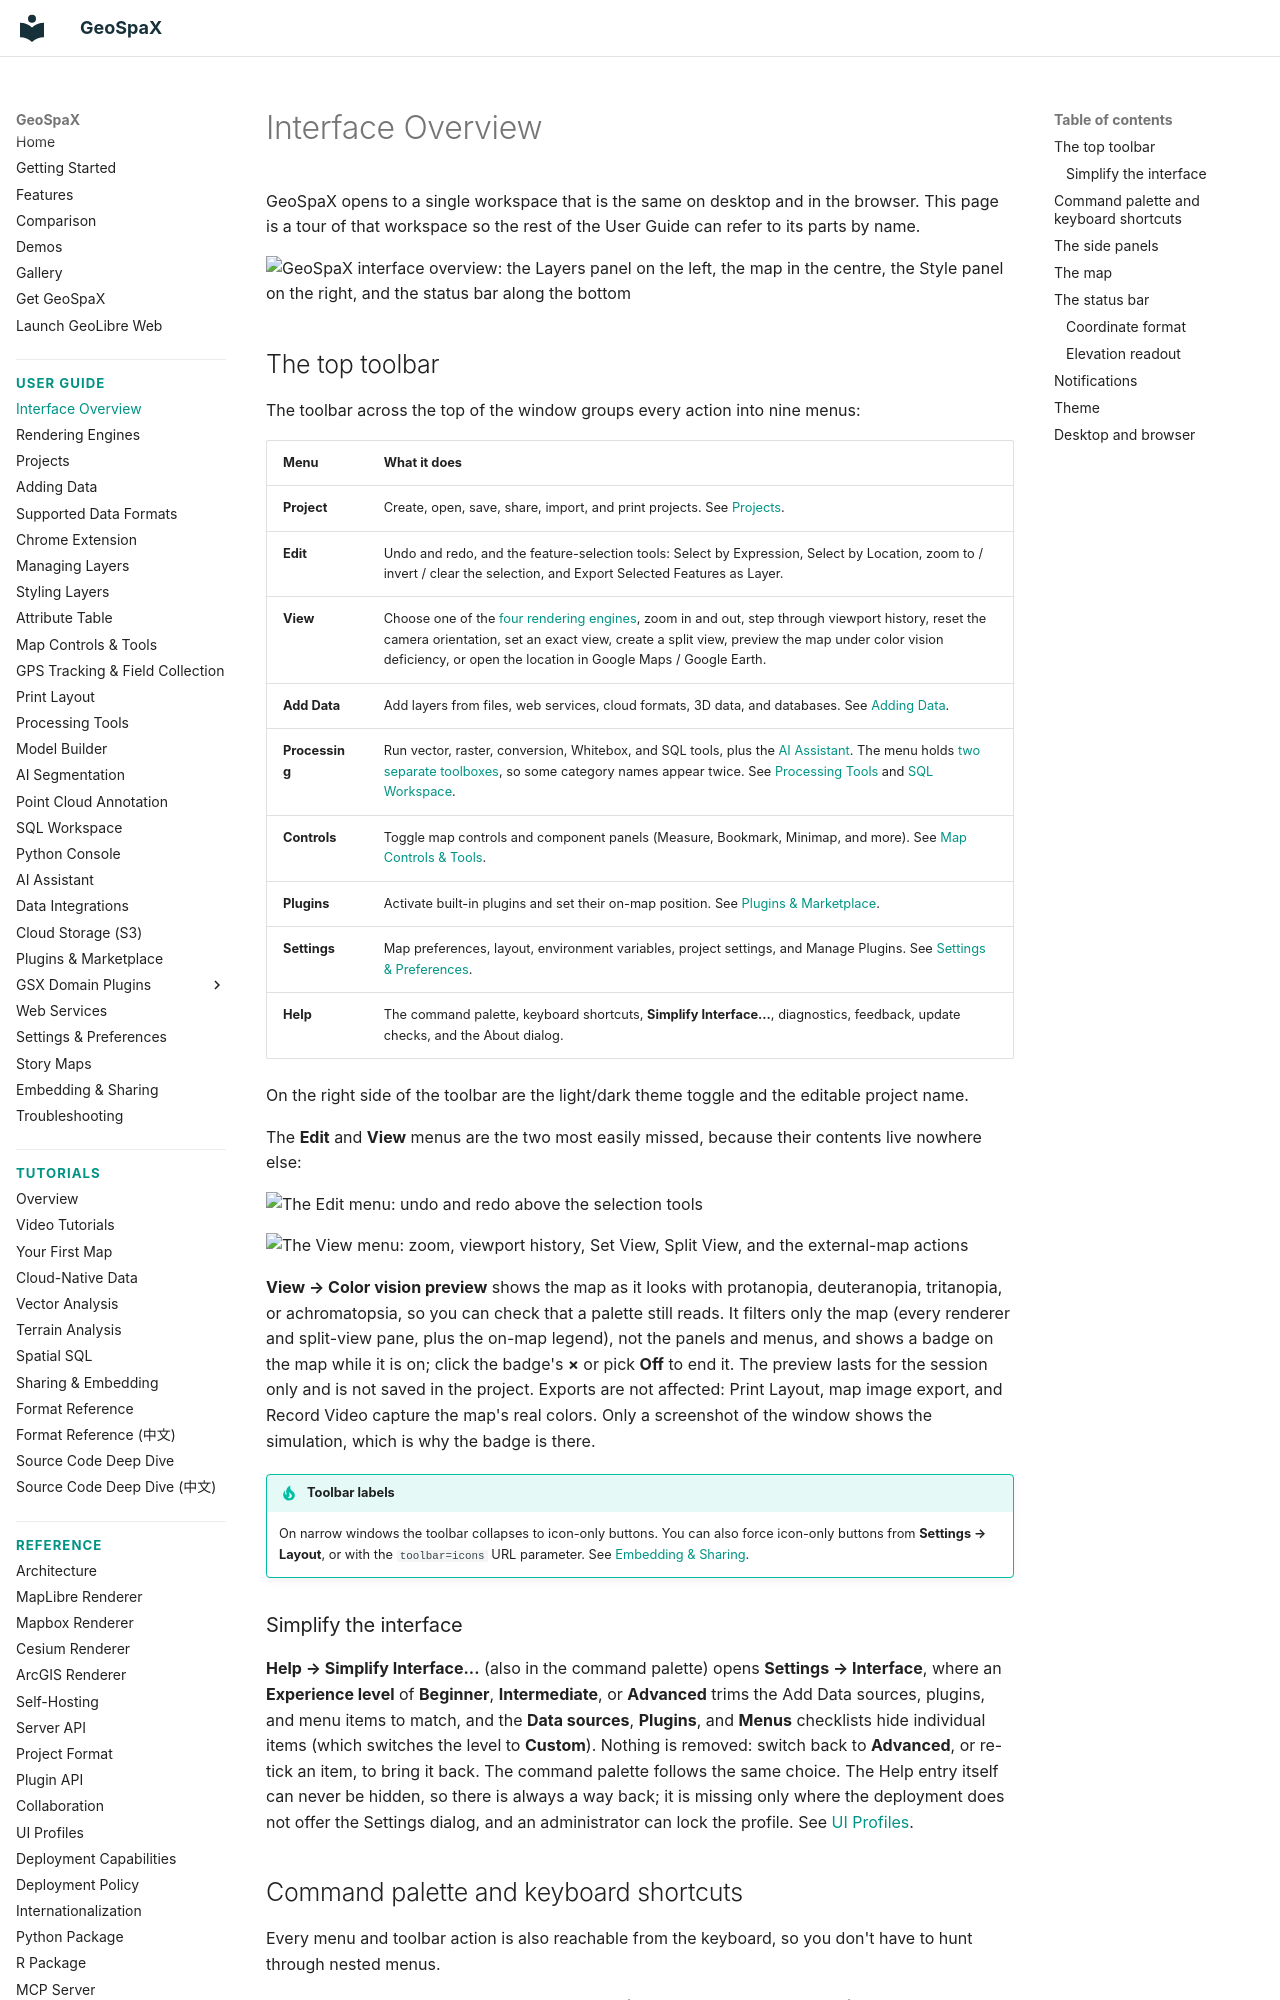

repository: jm0535/GeoSpaX · page: user-guide/interface/index.html · generator: mkdocs

# Interface Overview

GeoSpaX opens to a single workspace that is the same on desktop and in the browser. This page is a tour of that workspace so the rest of the User Guide can refer to its parts by name.

![GeoSpaX interface overview: the Layers panel on the left, the map in the centre, the Style panel on the right, and the status bar along the bottom](https://assets.geolibre.app/images/geolibre-interface-overview.webp)

## The top toolbar

The toolbar across the top of the window groups every action into nine menus:

| Menu | What it does |
| --- | --- |
| **Project** | Create, open, save, share, import, and print projects. See [Projects](projects.md). |
| **Edit** | Undo and redo, and the feature-selection tools: Select by Expression, Select by Location, zoom to / invert / clear the selection, and Export Selected Features as Layer. |
| **View** | Choose one of the [four rendering engines](rendering-engines.md), zoom in and out, step through viewport history, reset the camera orientation, set an exact view, create a split view, preview the map under color vision deficiency, or open the location in Google Maps / Google Earth. |
| **Add Data** | Add layers from files, web services, cloud formats, 3D data, and databases. See [Adding Data](adding-data.md). |
| **Processing** | Run vector, raster, conversion, Whitebox, and SQL tools, plus the [AI Assistant](ai-assistant.md). The menu holds [two separate toolboxes](processing.md#two-toolboxes-in-one-menu), so some category names appear twice. See [Processing Tools](processing.md) and [SQL Workspace](sql-workspace.md). |
| **Controls** | Toggle map controls and component panels (Measure, Bookmark, Minimap, and more). See [Map Controls & Tools](map-controls.md). |
| **Plugins** | Activate built-in plugins and set their on-map position. See [Plugins & Marketplace](plugins.md). |
| **Settings** | Map preferences, layout, environment variables, project settings, and Manage Plugins. See [Settings & Preferences](settings.md). |
| **Help** | The command palette, keyboard shortcuts, **Simplify Interface...**, diagnostics, feedback, update checks, and the About dialog. |

On the right side of the toolbar are the light/dark theme toggle and the editable project name.

The **Edit** and **View** menus are the two most easily missed, because their contents live nowhere else:

![The Edit menu: undo and redo above the selection tools](https://assets.geolibre.app/images/geolibre-edit-menu.webp)

![The View menu: zoom, viewport history, Set View, Split View, and the external-map actions](https://assets.geolibre.app/images/geolibre-view-menu.webp)

**View → Color vision preview** shows the map as it looks with protanopia, deuteranopia, tritanopia, or achromatopsia, so you can check that a palette still reads. It filters only the map (every renderer and split-view pane, plus the on-map legend), not the panels and menus, and shows a badge on the map while it is on; click the badge's **×** or pick **Off** to end it. The preview lasts for the session only and is not saved in the project. Exports are not affected: Print Layout, map image export, and Record Video capture the map's real colors. Only a screenshot of the window shows the simulation, which is why the badge is there.

!!! tip "Toolbar labels"
    On narrow windows the toolbar collapses to icon-only buttons. You can also force icon-only buttons from **Settings → Layout**, or with the `toolbar=icons` URL parameter. See [Embedding & Sharing](embedding.md).
